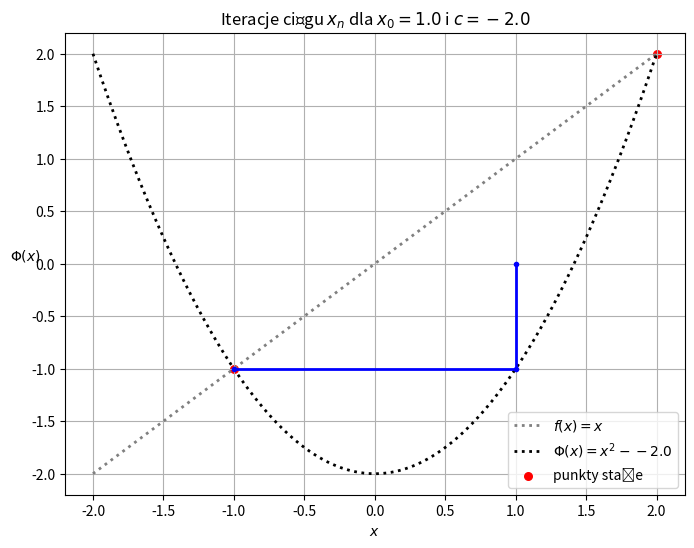

Reproduce this figure in Python. (Note: this script raises an exception after producing the figure.)
import matplotlib.pyplot as plt
import numpy as np

experiments = [
    (np.float64(-2), np.float64(1)),
    (np.float64(-2), np.float64(2)),
    (np.float64(-2), np.float64(1.99999999999999)),
    (np.float64(-1), np.float64(1)),
    (np.float64(-1), np.float64(-1)),
    (np.float64(-1), np.float64(0.75)),
    (np.float64(-1), np.float64(0.25))
]

def phi(x: np.float64, c: np.float64) -> np.float64:
    return x ** 2 + c

def plot_experiment(x_0: np.float64, c: np.float64, save: str = None):
    fig = plt.figure(figsize=(8, 6))

    # f(x) = x
    X = np.linspace(-2, 2, 500)
    plt.plot(
        X, X, 
        c='gray', linestyle=':', linewidth=2,
        label='$f(x) = x$'
    )

    # phi function
    Y = phi(X, c)
    plt.plot(
        X, Y, 
        c='black', linestyle=':', linewidth=2,
        label=f'$\Phi(x) = x^2 - {c}$'
    )

    # fixed points
    delta = 1 - 4 * c # x = x^2 + c -> x^2 - x + c = 0
    alpha_1, alpha_2 = None, None

    if delta >= 0:
        alpha_1 = (1 - np.sqrt(delta)) / 2
        alpha_2 = (1 + np.sqrt(delta)) / 2

    # x_n sequence
    X = [x_0]
    Y = [0]
    for _ in range(40):
        x_n = X[-1]
        X.append(x_n)
        Y.append(phi(x_n, c))
        if delta >= 0:
            if (
                (X[-1] == alpha_1 and Y[-1] == phi(alpha_1, c)) or 
                (X[-1] == alpha_2 and Y[-1] == phi(alpha_2, c))
            ):
                break

        X.append(Y[-1])
        Y.append(Y[-1])
        if delta >= 0:
            if (
                (X[-1] == alpha_1 and Y[-1] == phi(alpha_1, c)) or 
                (X[-1] == alpha_2 and Y[-1] == phi(alpha_2, c))
            ):
                break

    plt.plot(X, Y, c='blue', linewidth=2, marker='o', markersize=3)

    if delta >= 0:
        plt.scatter(
            [alpha_1, alpha_2], [phi(alpha_1, c), phi(alpha_2, c)],
            c='red', s=30,
            label='punkty stałe'
        )

    plt.title(f'Iteracje ciągu $x_n$ dla $x_0 = {x_0}$ i $c = {c}$')
    plt.xlabel('$x$')
    plt.ylabel('$\Phi(x)$', rotation=0)
    plt.legend()
    plt.grid(True)

    if save:
        plt.savefig(save)
    plt.show();

for (i, (c, x_0)) in enumerate(experiments):
    plot_experiment(x_0, c, save=f'report/img/ex6_{i + 1}.png')

